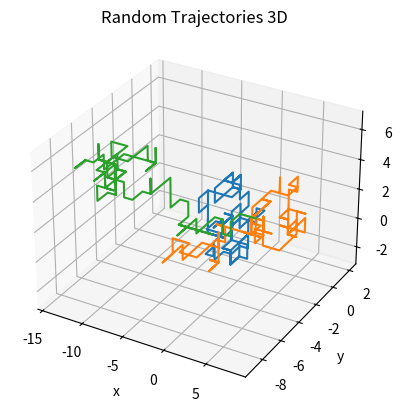

Recreate this plot in Python.
import random
import numpy as np
import matplotlib.pyplot as plt
from scipy.stats import norm

"""
Random trajectories refer to paths or movements that are unpredictable or irregular. 
They are characterized by a lack of a clear pattern or direction, 
and they can be influenced by various random factors or events. 
Random trajectories can be observed in various fields, such as physics, biology, finance
and computer science, and they are often modeled using stochastic processes or probability distributions.
Examples of random trajectories include the movements of particles in a gas,
the growth patterns of bacterial colonies, the fluctuations in stock prices, or the behavior of users on a website.

In this program, we generate and plot multiple random trajectories. 
Random trajectories are sequences of positions or events that occur randomly or in a random way.
In this program, we generate random trajectories by randomly choosing the direction of movement (left or right) at each step.
We then plot these trajectories using the Matplotlib library.

We then define the list of possible movements and the maximum number of steps for each trajectory. 
Next, we generate n_trajs random trajectories by randomly choosing a direction to move at each step. 
Finally, we plot the trajectories using Matplotlib.

The program provides a simple example of how to generate and plot random trajectories. 
"""


def generate_random_trajectories(NUM_TRAJECTORIES, MAX_STEP):
    """
    > The function generates a list of random trajectories, where each trajectory is a list of positions
    
    :param NUM_TRAJECTORIES: the number of trajectories to generate
    :param MAX_STEP: the maximum number of steps in each trajectory
    :return: A list of lists. Each list is a trajectory.
    """

    
    # `steps=[-1, 1]` defines the possible steps that can be taken in each direction (left or right)
    # for each step in the trajectory. `axis = ['x', 'y', 'z']` defines the possible directions in
    # which the trajectory can move.
    steps=[-1, 1]
    axis = ['x', 'y', 'z']

    # create an empty list to hold all the trajectories
    trajectories = []

    # generate n_trajs random trajectories
    for i in range(NUM_TRAJECTORIES):

        
        # `x = 0, y = 0, z = 0` initializes the starting position of the trajectory in the x, y, and z
        # directions to be at the origin (0,0,0). This is necessary to keep track of the position of
        # the trajectory as it moves randomly in different directions.
        x = 0
        y = 0
        z = 0

        # These lines of code are initializing empty lists to store the positions of the trajectory in
        # the x, y, and z directions. These lists are then appended with the current position at each
        # step of the trajectory. This allows us to keep track of the position of the trajectory as it
        # moves randomly in different directions.
        x_trajectory = []
        y_trajectory = []
        z_trajectory = []


        # for each step, randomly choose a direction to move and a ramdon axis
        for j in range(MAX_STEP):
            
            # add the current position to the trajectory
            x_trajectory.append(x)
            y_trajectory.append(y)
            z_trajectory.append(z)
            
            
            # `step = random.choice(steps)` randomly selects a step size from the list of possible
            # steps (either -1 or 1) to be taken in the current step of the trajectory.
            step = random.choice(steps)
            
            # `ax = random.choice(axis)` randomly selects an axis (either 'x', 'y', or 'z') to move in
            # the current step of the trajectory. This determines the direction in which the
            # trajectory will move in the current step.
            ax = random.choice(axis)
            if ax == 'x':
                x+=step
            elif ax=='y':
                y+=step
            else:
                z+=step

        # add the completed trajectory to the list
        trajectories.append((x_trajectory, y_trajectory, z_trajectory))

    return trajectories


def plot_trajectories(trajectories, MAX_STEP):
    """
    It takes a list of trajectories and plots them using Matplotlib
    
    :param trajectories: a list of trajectories, where each trajectory is a list of positions
    :param MAX_STEP: the number of steps to take in each trajectory
    """

    # create a list for the y-axis
    steps = np.arange(MAX_STEP)
    
    # plots the trajectories using Matplotlib.
    ax=plt.figure().add_subplot(projection='3d')
    ax.set_xlabel('x')
    ax.set_ylabel('y')
    ax.set_zlabel('z')
    ax.set_title('Random Trajectories 3D')
    for traj in trajectories:
        ax.plot(traj[0], traj[1], traj[2])
    plt.show()


def main():
    """
    The function generate_random_trajectories takes in two arguments, NUM_TRAJECTORIES and MAX_STEP,
    and returns a list of trajectories
    """

    # define the number of trajectories to generate
    NUM_TRAJECTORIES = 3

    # define the maximum number of steps for each trajectory
    MAX_STEP = 100

    # Calling the function generate_random_trajectories and plot_trajectories.
    trajectories = generate_random_trajectories(NUM_TRAJECTORIES, MAX_STEP)
    plot_trajectories(trajectories, MAX_STEP)


if __name__ == '__main__':
    main()